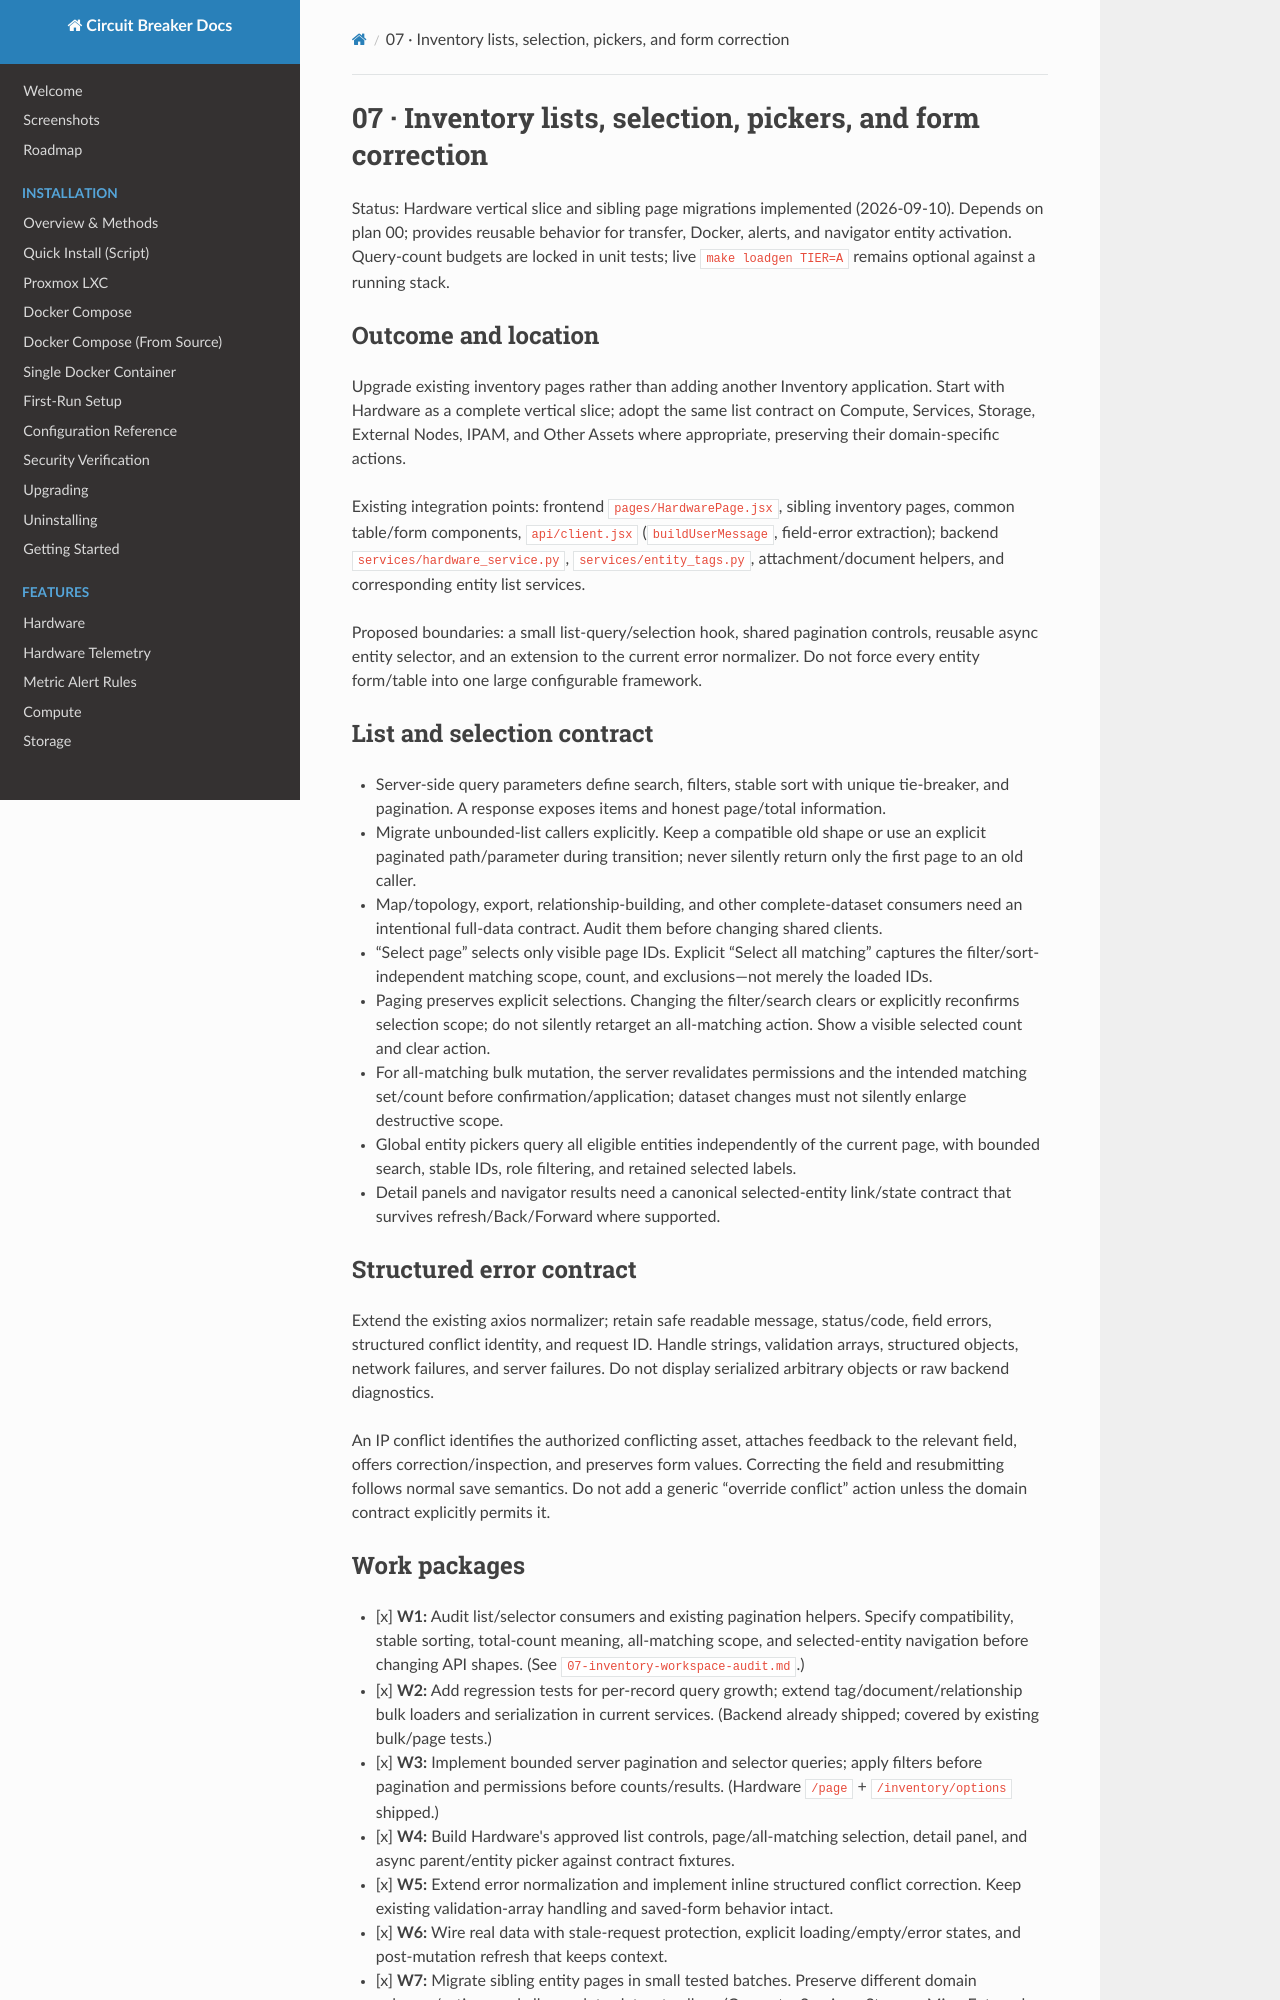

repository: BlkLeg/CircuitBreaker · page: design/approved-ui/07-inventory-workspace/index.html · generator: mkdocs

# 07 · Inventory lists, selection, pickers, and form correction

Status: Hardware vertical slice and sibling page migrations implemented (2026-09-10).
Depends on plan 00; provides reusable behavior for transfer, Docker, alerts, and
navigator entity activation. Query-count budgets are locked in unit tests; live
`make loadgen TIER=A` remains optional against a running stack.

## Outcome and location

Upgrade existing inventory pages rather than adding another Inventory application. Start with Hardware as a complete vertical slice; adopt the same list contract on Compute, Services, Storage, External Nodes, IPAM, and Other Assets where appropriate, preserving their domain-specific actions.

Existing integration points: frontend `pages/HardwarePage.jsx`, sibling inventory pages, common table/form components, `api/client.jsx` (`buildUserMessage`, field-error extraction); backend `services/hardware_service.py`, `services/entity_tags.py`, attachment/document helpers, and corresponding entity list services.

Proposed boundaries: a small list-query/selection hook, shared pagination controls, reusable async entity selector, and an extension to the current error normalizer. Do not force every entity form/table into one large configurable framework.

## List and selection contract

- Server-side query parameters define search, filters, stable sort with unique tie-breaker, and pagination. A response exposes items and honest page/total information.
- Migrate unbounded-list callers explicitly. Keep a compatible old shape or use an explicit paginated path/parameter during transition; never silently return only the first page to an old caller.
- Map/topology, export, relationship-building, and other complete-dataset consumers need an intentional full-data contract. Audit them before changing shared clients.
- “Select page” selects only visible page IDs. Explicit “Select all matching” captures the filter/sort-independent matching scope, count, and exclusions—not merely the loaded IDs.
- Paging preserves explicit selections. Changing the filter/search clears or explicitly reconfirms selection scope; do not silently retarget an all-matching action. Show a visible selected count and clear action.
- For all-matching bulk mutation, the server revalidates permissions and the intended matching set/count before confirmation/application; dataset changes must not silently enlarge destructive scope.
- Global entity pickers query all eligible entities independently of the current page, with bounded search, stable IDs, role filtering, and retained selected labels.
- Detail panels and navigator results need a canonical selected-entity link/state contract that survives refresh/Back/Forward where supported.

## Structured error contract

Extend the existing axios normalizer; retain safe readable message, status/code, field errors, structured conflict identity, and request ID. Handle strings, validation arrays, structured objects, network failures, and server failures. Do not display serialized arbitrary objects or raw backend diagnostics.

An IP conflict identifies the authorized conflicting asset, attaches feedback to the relevant field, offers correction/inspection, and preserves form values. Correcting the field and resubmitting follows normal save semantics. Do not add a generic “override conflict” action unless the domain contract explicitly permits it.
